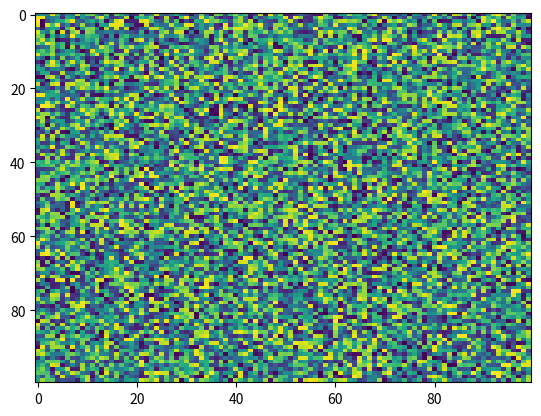

Write the Python code that produced this figure.
import matplotlib.pyplot as plt
import numpy as np
X = np.random.rand(100, 100)
plt.imshow(X, 'viridis', None, alpha=None, filternorm=True, aspect='auto', interpolation='nearest', interpolation_stage=None)
